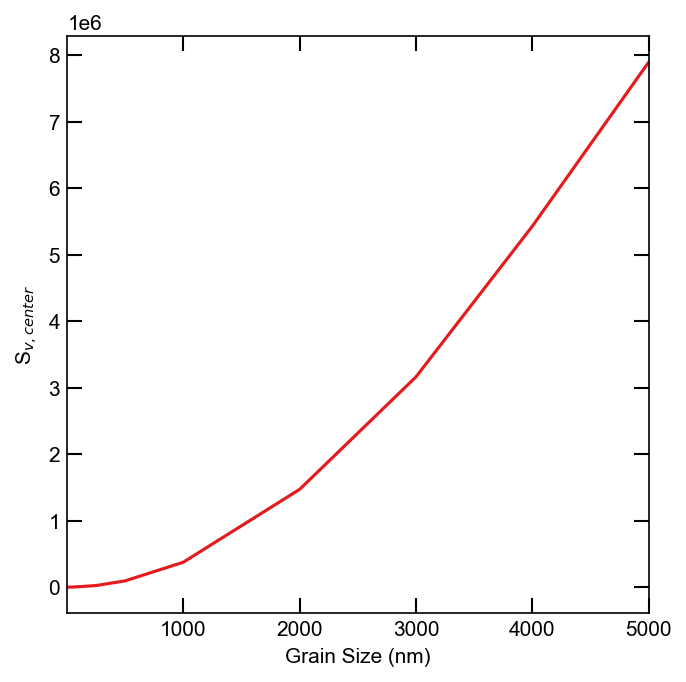

Source data for this figure (header and first rows):
size, Ci_center, Cv_center, Fi, Fv, Di, Dv, rho, Zi, Zv, ki, kv, Zi_scaled, Zv_scaled, ki_scaled, kv_scaled, super_saturation
5.0, 2.819542290767e-15, 5.3370495668434e-11, 5.61988169154125e-13, 5.904873391936749e-13, 1.0, 0.000181, 1.5278874536821953e-05, 199.3, 61.13, 0.003045, 0.0009339, 1.993189359118453e-08, 6.1126675875147036e-09, 3.045369014609939e+17, 9.339468115493526e+16, 1.021
50.0, 2.8200062155424e-13, 1.673002651762e-09, 5.639447010590751e-10, 5.921645194450751e-10, 1.0, 0.000181, 1.5278874536821954e-08, 2000, 1956, 3.0554685609194254e-05, 2.98784829482734e-05, 1.9997994967206338e-07, 1.9555421360563254e-07, 3055468560919425.0, 2987848294827340.0, 3.108
250.0, 4.4694436547858e-12, 2.6679794523898e-08, 5.144508694043188e-08, 5.497396381750812e-08, 1.0, 0.000181, 1.2223099629457562e-10, 11510, 11384, 1.406927733490224e-06, 1.3914812176432562e-06, 1.1510400603293297e-06, 1.1384029091031858e-06, 140692773349022, 139148121764326, 53.7
500.0, 5.8244847688883e-12, 3.9952853357713e-08, 2.14444975580985e-07, 2.4249897277891497e-07, 1.0, 0.000181, 1.5278874536821952e-11, 36818, 33534, 5.62535229631837e-07, 5.123596164134149e-07, 3.6817844683267222e-06, 3.3533858477509764e-06, 56253522963184, 51235961641341, 210.1
1000, 4.4762020588293e-12, 5.5839803346692e-08, 8.1128549173129e-07, 1.0364337468361e-06, 1.0, 0.000181, 1.909859317102744e-12, 181244, 102546, 3.461508517375831e-07, 1.958485985054343e-07, 1.812441621421068e-05, 1.0254608638008823e-05, 34615085173758, 19584859850543, 840.8
2000, 1.8635361544192e-12, 1.3265266738297e-07, 2.95219492914728e-06, 4.7306981976904e-06, 1.0, 0.000181, 2.38732414637843e-13, 1584190, 197029, 3.78197451251802e-07, 4.703726602589771e-08, 0.0001584, 1.9702923918921203e-05, 37819745125180, 4703726602590, 3307
3000, 9.249420937773e-13, 2.6655200764168e-07, 6.19555888786941e-06, 1.19616503489055e-05, 1.0, 0.000181, 7.07355302630646e-14, 6698321, 247931, 4.738092753674618e-07, 1.7537520194338637e-08, 0.0006698, 2.479308507212261e-05, 47380927536746, 1753752019434, 7066
4000, 5.333381083305e-13, 4.6200947778068e-07, 1.035710475281424e-05, 2.3885830432880002e-05, 1.0, 0.000181, 2.9841551829730376e-14, 19419398, 285635, 5.795049584109721e-07, 8.523781116182042e-09, 0.001942, 2.8563464677765237e-05, 57950495841097, 852378111618, 12407
5000, 3.512987180881e-13, 7.0130814885506e-07, 1.540404284860125e-05, 4.1300272389495e-05, 1.0, 0.000181, 1.5278874536821954e-14, 43848844, 325361, 6.699609930958655e-07, 4.971149459722648e-09, 0.004385, 3.253609713033654e-05, 66996099309587, 497114945972, 18902
